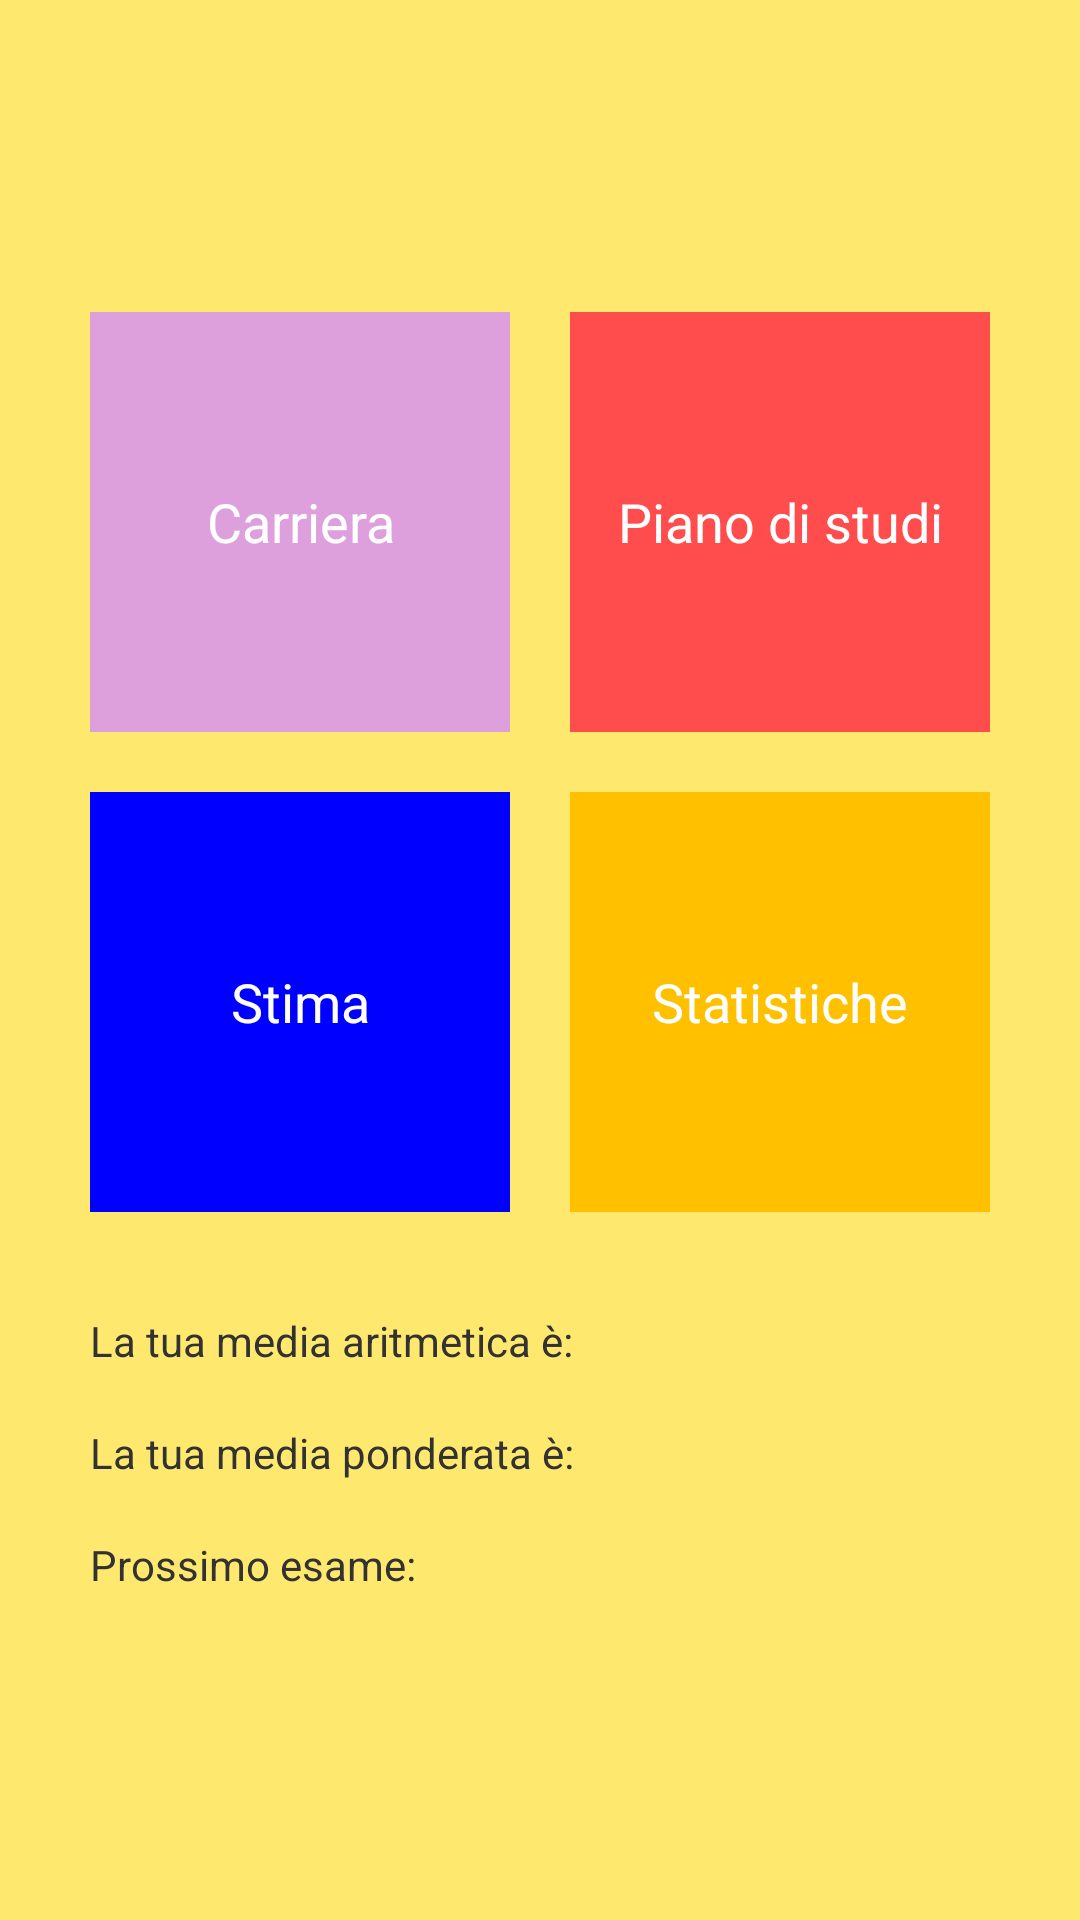

The Android layout XML behind this screen, and the referenced resources:
<!-- AndroidManifest.xml: application theme AppTheme -->
<!-- res/layout/activity_main.xml -->
<RelativeLayout
    android:layout_width="fill_parent"
    android:layout_height="fill_parent"
    android:gravity="center"
    android:orientation="vertical"
    android:background="@color/light_yellow"
    xmlns:android="http://schemas.android.com/apk/res/android">

    <Button
        android:layout_width="@dimen/button_menu_size"
        android:layout_height="@dimen/button_menu_size"
        android:text="@string/carriera"
        android:id="@+id/carriera_button"
        android:layout_alignParentTop="true"
        android:layout_alignParentStart="true"
        android:layout_marginRight="20dp"
        android:layout_marginBottom="20dp"
        android:background="@color/purple"
        android:textColor="@color/white"
        />

    <Button
        android:layout_width="@dimen/button_menu_size"
        android:layout_height="@dimen/button_menu_size"
        android:text="@string/piano_studi"
        android:id="@+id/piano_studi_button"
        android:layout_alignTop="@+id/carriera_button"
        android:layout_toEndOf="@+id/carriera_button"
        android:background="@color/red"
        android:textColor="@color/white"
        />

    <Button
        android:layout_width="@dimen/button_menu_size"
        android:layout_height="@dimen/button_menu_size"
        android:text="@string/stima"
        android:id="@+id/stima_button"
        android:layout_below="@+id/carriera_button"
        android:layout_alignStart="@+id/carriera_button"
        android:background="@color/blue"
        android:textColor="@color/white"
        />

    <Button
        android:layout_width="@dimen/button_menu_size"
        android:layout_height="@dimen/button_menu_size"
        android:text="@string/statistiche"
        android:id="@+id/statistiche_button"
        android:layout_alignTop="@+id/stima_button"
        android:layout_alignStart="@+id/piano_studi_button"
        android:background="@color/orange"
        android:textColor="@color/white"
        />

    <Space
        android:layout_width="@dimen/menu_space_under_buttons"
        android:layout_height="@dimen/menu_space_under_buttons"
        android:layout_below="@+id/stima_button"
        android:layout_alignParentStart="true"
        android:id="@+id/space_1"
        />

    <TextView
        android:layout_width="wrap_content"
        android:layout_height="wrap_content"
        android:id="@+id/media_aritmetica"
        android:text="La tua media aritmetica è: "
        android:layout_below="@+id/space_1"
        android:layout_alignStart="@+id/stima_button"
        android:layout_marginTop="20dp"
        android:layout_marginBottom="5dp" />

    <Space
        android:layout_width="@dimen/menu_space_value"
        android:layout_height="@dimen/menu_space_value"
        android:layout_below="@+id/media_aritmetica"
        android:layout_alignParentStart="true"
        android:id="@+id/space_2"
        android:layout_marginBottom="5dp" />

    <TextView
        android:layout_width="wrap_content"
        android:layout_height="wrap_content"
        android:id="@+id/media_ponderata"
        android:text="La tua media ponderata è: "
        android:layout_below="@+id/space_2"
        android:layout_alignStart="@+id/media_aritmetica"
        android:layout_marginBottom="5dp" />

    <Space
        android:layout_width="@dimen/menu_space_value"
        android:layout_height="@dimen/menu_space_value"
        android:layout_below="@+id/media_ponderata"
        android:layout_alignParentStart="true"
        android:id="@+id/space_3"
        android:layout_marginBottom="5dp" />

    <TextView
        android:layout_width="wrap_content"
        android:layout_height="wrap_content"
        android:id="@+id/next_exam"
        android:text="Prossimo esame: "
        android:layout_below="@+id/space_3"
        android:layout_alignStart="@+id/media_ponderata"
        android:layout_marginBottom="5dp" />


</RelativeLayout>
<!-- resources referenced by this layout -->
<resources>
  <color name="blue">#0000FF</color>
  <color name="light_yellow">#FFE86E</color>
  <color name="orange">#FFC000</color>
  <color name="purple">#DDA0DD</color>
  <color name="red">#FF4D4D</color>
  <color name="white">#FFFFFF</color>
  <dimen name="button_menu_size">140dp</dimen>
  <dimen name="menu_space_under_buttons">40px</dimen>
  <dimen name="menu_space_value">25px</dimen>
  <string name="carriera">Carriera</string>
  <string name="piano_studi">Piano di studi</string>
  <string name="statistiche">Statistiche</string>
  <string name="stima">Stima</string>
  <style name="AppTheme" parent="android:Theme.Holo.Light.DarkActionBar">
          
      </style>
</resources>
